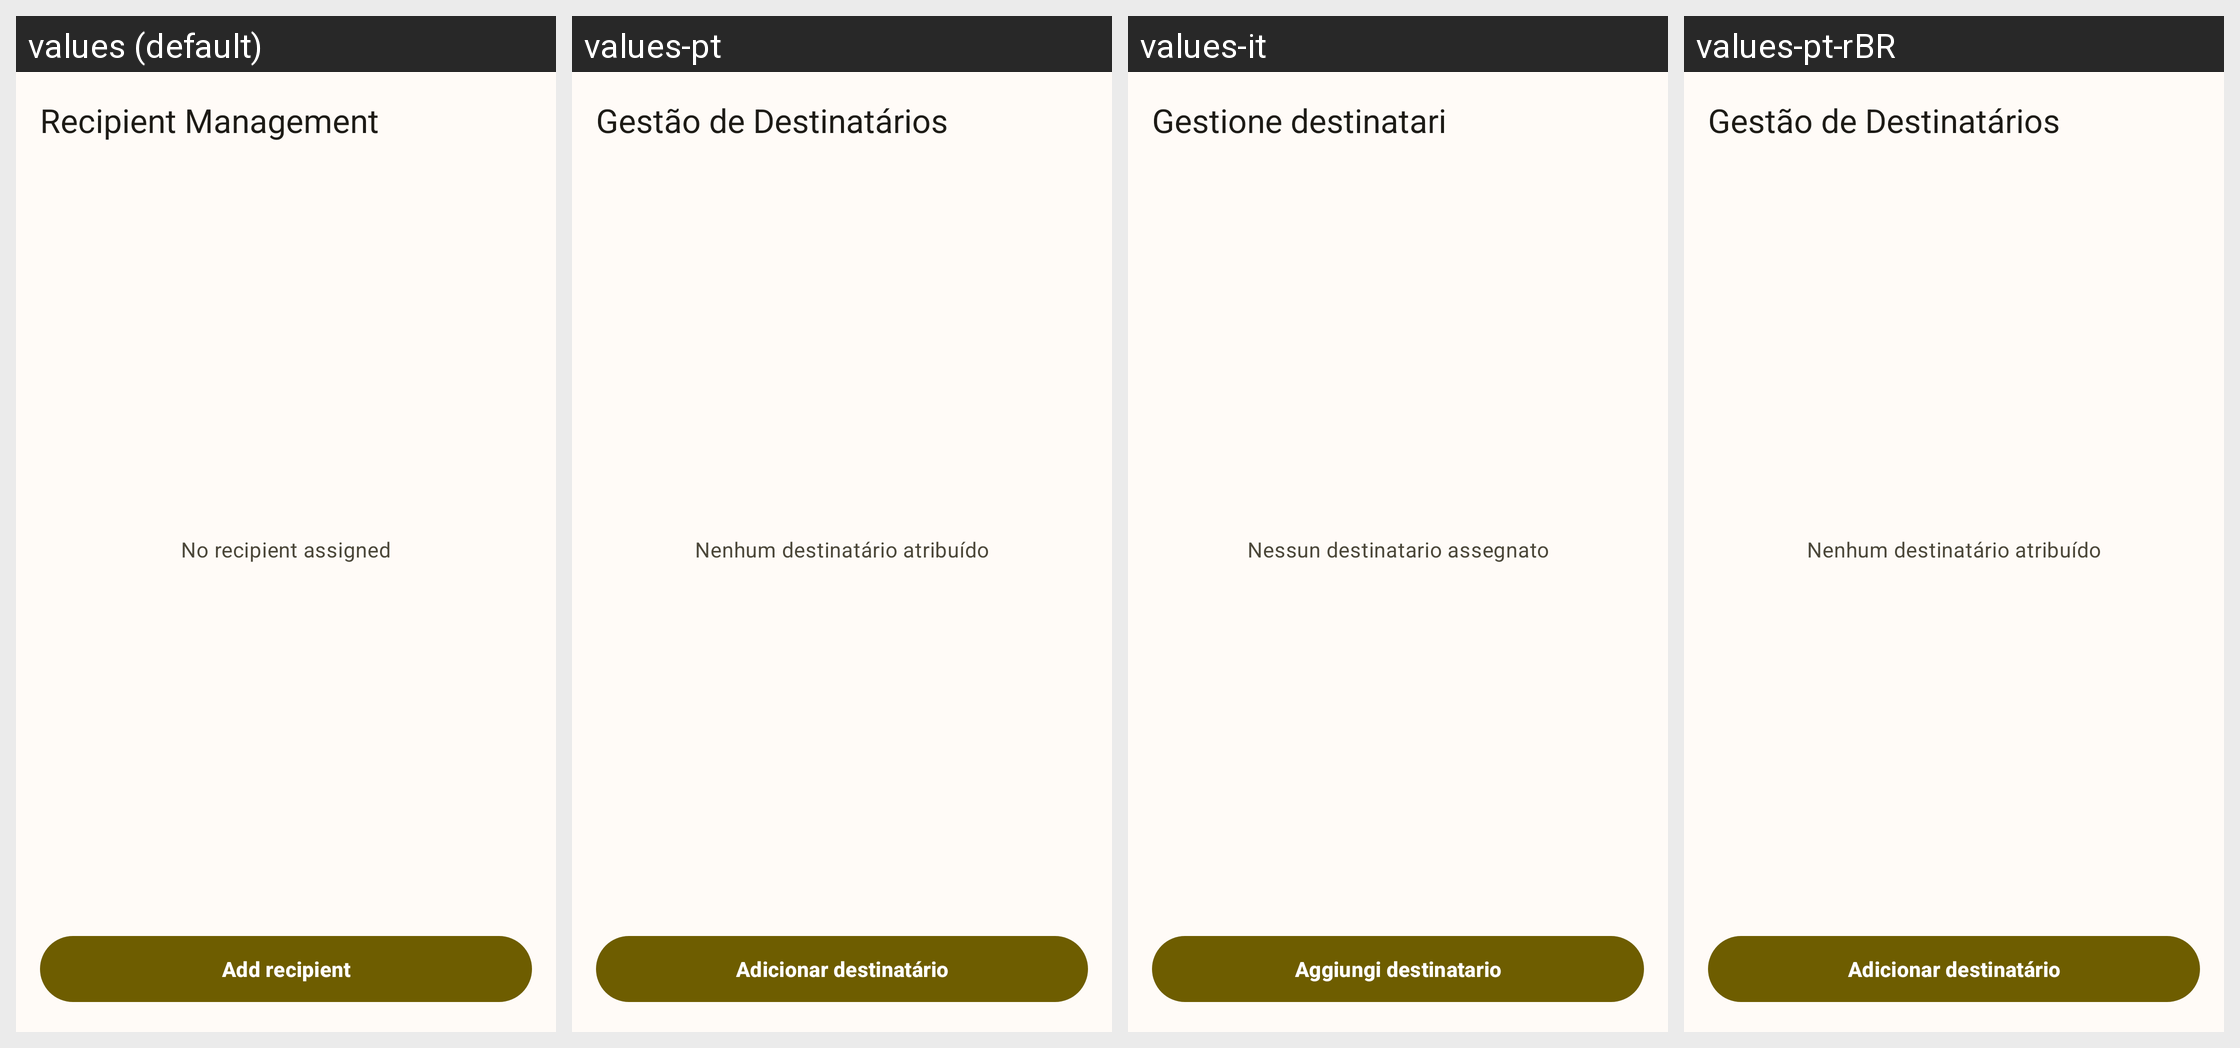

Locale-by-locale string values for the Android screen shown in this grid:
Android screen res/layout/activity_recipient_management.xml rendered under 4 locales, left to right: values (default), values-pt, values-it, values-pt-rBR. Device: Nexus 5 (rendered at 1080×1920; each locale shown at half size, 540×960, under a caption strip naming it); theme Theme.MyApp.
Other locales in the repository, not shown: values-de-rDE, values-es, values-fr, values-ja, values-nb-rNO, values-nn, values-ru, values-vi, values-zh-rCN, values-zh-rTW.
Strings drawn on this screen, with the default value and each locale's value (text and hints the layout hard-codes, and strings that could not be matched under every locale, appear in the picture but are not listed):

recipient_none
  values: No recipient assigned
  values-pt: Nenhum destinatário atribuído
  values-it: Nessun destinatario assegnato
  values-pt-rBR: Nenhum destinatário atribuído

recipient_add
  values: Add recipient
  values-pt: Adicionar destinatário
  values-it: Aggiungi destinatario
  values-pt-rBR: Adicionar destinatário
